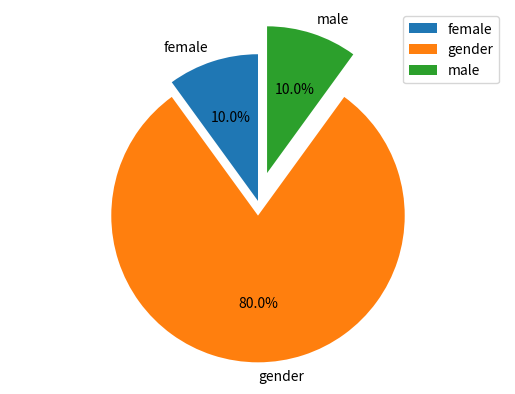

Source code (Python):

import pandas as pd
import matplotlib.pyplot as plt


df = pd.DataFrame({
    'Sex': ['female', 'male', 'gender'],
    'Smoke': [1, 8, 1]})

sums = df.Smoke.groupby(df.Sex).sum()
ax1 = plt.subplot(111, aspect = 'equal')

explode = (12, 0.2, 0.6)
df.plot(kind = 'pie', y ='Smoke', ax=ax1, autopct='%1.1f%%',
        startangle=90, shadow=False, labels= sums.index, fontsize=10,
        explode = [i/10 for i in range(0, len(df.Smoke))])
plt.legend(labels=sums.index, loc="best")
plt.axis('equal')



plt.show()

'''
ax1 = plt.subplot(121, aspect = 'equal')
df.plot(kind = 'pie', y ='Smoke',ax=ax1, autopct='%1.1f%%',
 startangle=90, shadow=False, labels= sums.index, legend = False, fontsize=14)
'''
